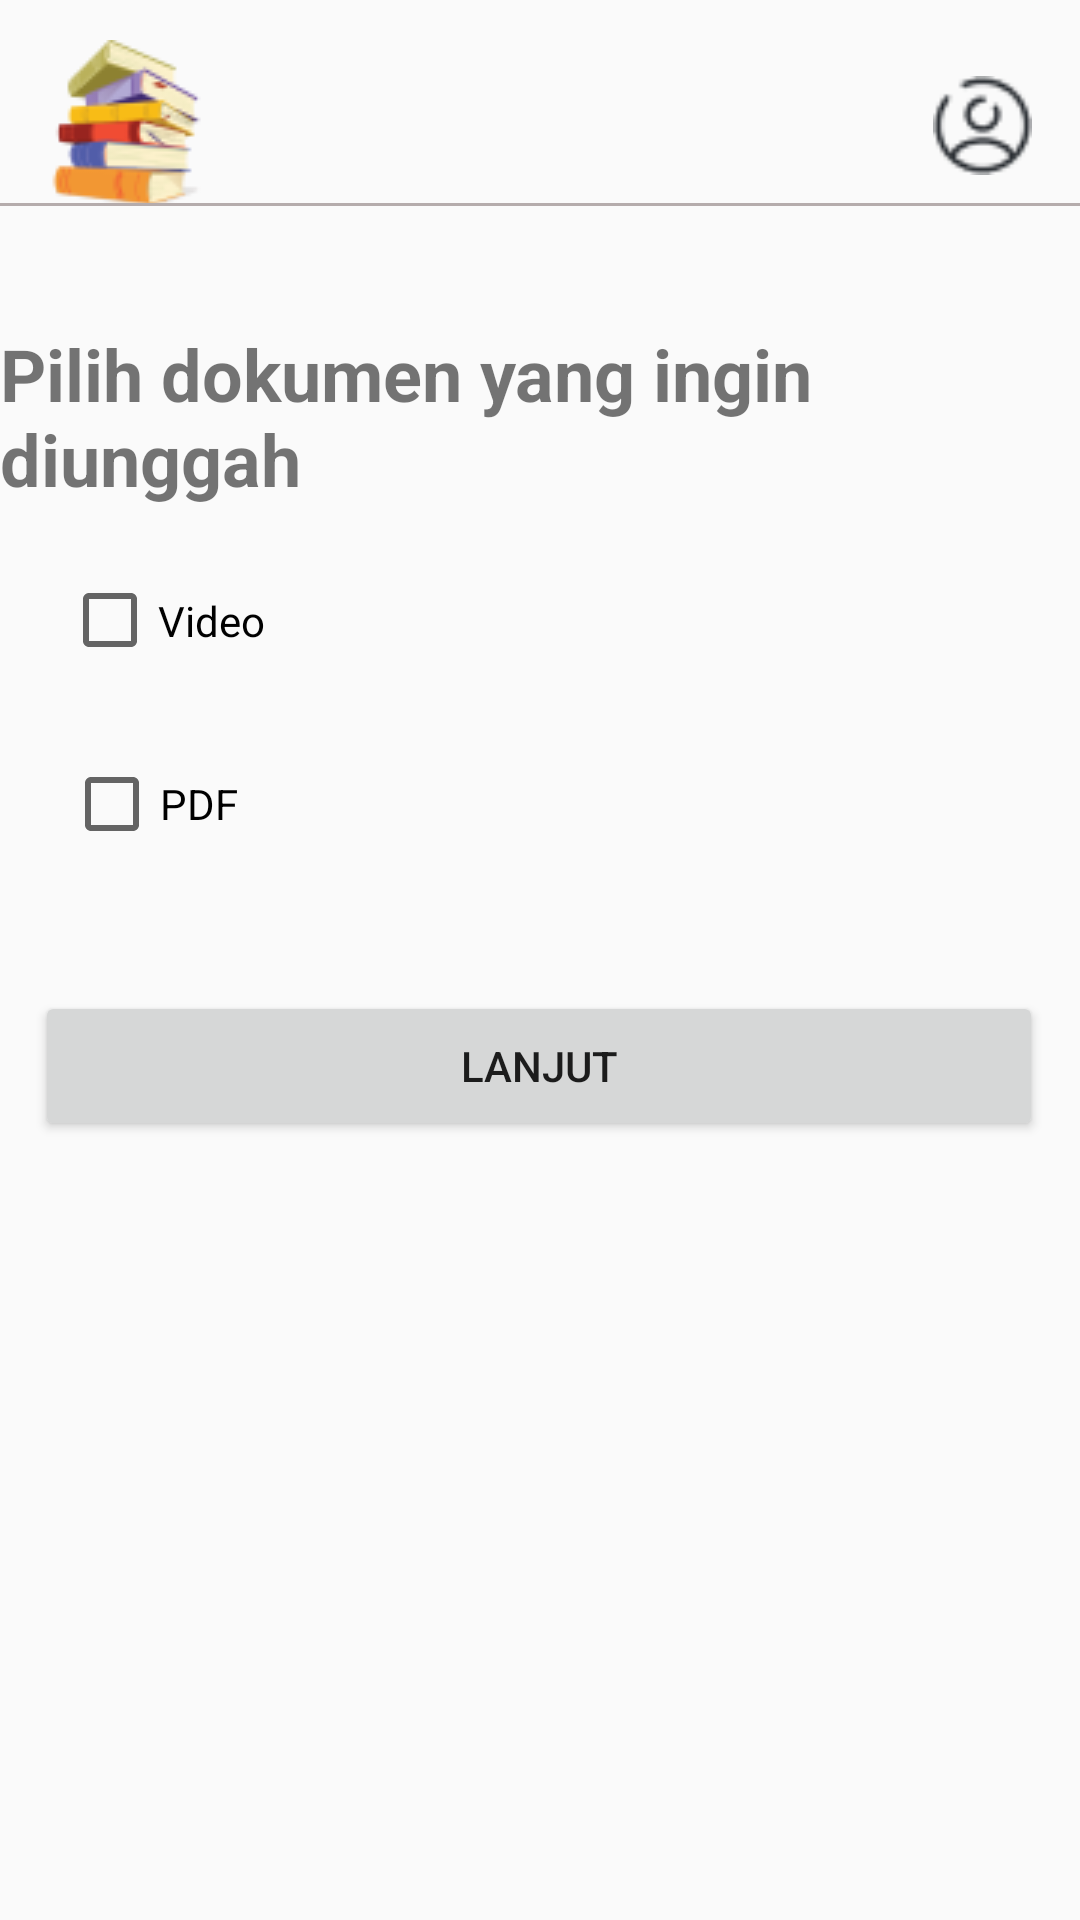

Write the Android layout XML for this screen, with the resource values it uses.
<!-- AndroidManifest.xml: application theme Theme.ProjectLearnify -->
<!-- res/layout/layout_checkbox.xml -->
<?xml version="1.0" encoding="utf-8"?>
<androidx.constraintlayout.widget.ConstraintLayout xmlns:android="http://schemas.android.com/apk/res/android"
    xmlns:app="http://schemas.android.com/apk/res-auto"
    xmlns:tools="http://schemas.android.com/tools"
    android:layout_width="match_parent"
    android:layout_height="match_parent">


    <TextView
        android:id="@+id/textView"
        android:layout_width="wrap_content"
        android:layout_height="wrap_content"
        android:text="Pilih dokumen yang ingin diunggah"
        android:textSize="24sp"
        android:textStyle="bold"
        app:layout_constraintBottom_toBottomOf="parent"
        app:layout_constraintEnd_toEndOf="parent"
        app:layout_constraintStart_toStartOf="parent"
        app:layout_constraintTop_toTopOf="parent"
        app:layout_constraintVertical_bias="0.187" />

    <CheckBox
        android:id="@+id/checkBoxVideo"
        android:layout_width="192dp"
        android:layout_height="51dp"
        android:text="Video"
        app:layout_constraintBottom_toBottomOf="parent"
        app:layout_constraintEnd_toEndOf="parent"
        app:layout_constraintHorizontal_bias="0.123"
        app:layout_constraintStart_toStartOf="parent"
        app:layout_constraintTop_toTopOf="parent"
        app:layout_constraintVertical_bias="0.308" />

    <CheckBox
        android:id="@+id/checkBoxPDF"
        android:layout_width="191dp"
        android:layout_height="48dp"
        android:text="PDF"
        app:layout_constraintBottom_toBottomOf="parent"
        app:layout_constraintEnd_toEndOf="parent"
        app:layout_constraintHorizontal_bias="0.127"
        app:layout_constraintStart_toStartOf="parent"
        app:layout_constraintTop_toTopOf="parent"
        app:layout_constraintVertical_bias="0.412" />

    <Button
        android:id="@+id/button"
        android:layout_width="336dp"
        android:layout_height="50dp"
        android:text="Lanjut"
        app:layout_constraintBottom_toBottomOf="parent"
        app:layout_constraintEnd_toEndOf="parent"
        app:layout_constraintHorizontal_bias="0.493"
        app:layout_constraintStart_toStartOf="parent"
        app:layout_constraintTop_toTopOf="parent"
        app:layout_constraintVertical_bias="0.56" />

    <ImageView
        android:id="@+id/imageView3"
        android:layout_width="wrap_content"
        android:layout_height="wrap_content"
        app:layout_constraintBottom_toBottomOf="parent"
        app:layout_constraintEnd_toEndOf="parent"
        app:layout_constraintHorizontal_bias="0.045"
        app:layout_constraintStart_toStartOf="parent"
        app:layout_constraintTop_toTopOf="parent"
        app:layout_constraintVertical_bias="0.023"
        app:srcCompat="@drawable/buku" />

    <View
        android:layout_width="match_parent"
        android:layout_height="1dp"
        android:background="@color/Underline"
        app:layout_constraintBottom_toBottomOf="parent"
        app:layout_constraintEnd_toEndOf="parent"
        app:layout_constraintHorizontal_bias="0.0"
        app:layout_constraintStart_toStartOf="parent"
        app:layout_constraintTop_toTopOf="parent"
        app:layout_constraintVertical_bias="0.106">

    </View>

    <ImageView
        android:id="@+id/imageView5"
        android:layout_width="37dp"
        android:layout_height="33dp"
        app:layout_constraintBottom_toBottomOf="parent"
        app:layout_constraintEnd_toEndOf="parent"
        app:layout_constraintHorizontal_bias="0.957"
        app:layout_constraintStart_toStartOf="parent"
        app:layout_constraintTop_toTopOf="parent"
        app:layout_constraintVertical_bias="0.042"
        app:srcCompat="@drawable/profile" />

</androidx.constraintlayout.widget.ConstraintLayout>
<!-- resources referenced by this layout -->
<resources>
  <color name="Underline">#B5ACAC</color>
  <!-- drawable buku: png bitmap (drawable, 5219 bytes) -->
  <!-- drawable profile: png bitmap (drawable, 998 bytes) -->
  <style name="Theme.ProjectLearnify" parent="Base.Theme.ProjectLearnify" />
  <style name="Base.Theme.ProjectLearnify" parent="Theme.AppCompat.DayNight.NoActionBar">
          
          
      </style>
</resources>
